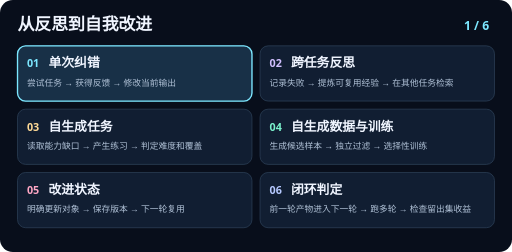
t = 0.00 s
t = 1.88 s: frame unchanged from t = 0.00 s, image omitted
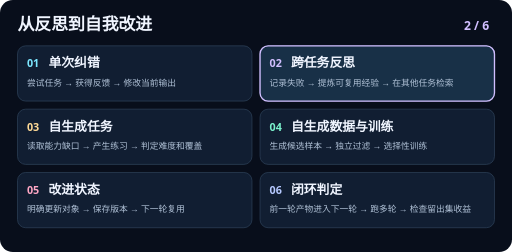
t = 3.13 s
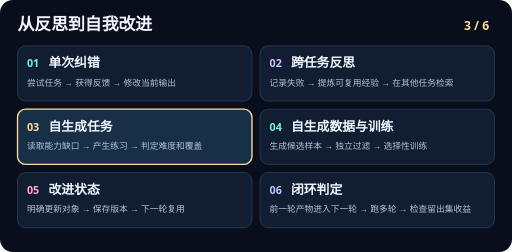
t = 5.00 s
t = 6.88 s: frame unchanged from t = 5.00 s, image omitted
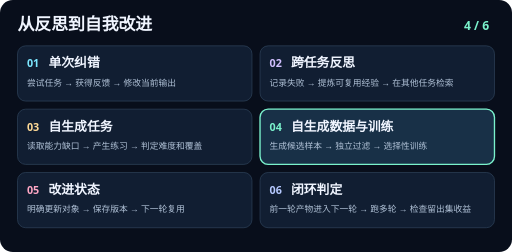
t = 8.13 s

The animated SVG that drew these frames (rendered in a browser with its animation timeline set to each time). Animation: 6 SMIL elements (animate=6); frames cover the first 8.12 s, repeats indefinitely.

<svg xmlns="http://www.w3.org/2000/svg" viewBox="0 0 760 374" width="760" height="374" role="img">
<title>从反思到自我改进六步动效</title>
<rect width="760" height="374" rx="19" fill="#080e1b"/>
<g font-family="system-ui, PingFang SC, Microsoft YaHei, sans-serif">
<text x="26" y="45" fill="#f0f5ff" font-size="25" font-weight="700">从反思到自我改进</text>
<rect x="26" y="68" width="348" height="82" rx="12" fill="#111e32" stroke="#30455d"/>
<g opacity="1">
<animate attributeName="opacity" calcMode="discrete" values="1;0;0;0;0;0;1" keyTimes="0;0.166667;0.333333;0.5;0.666667;0.833333;1" dur="15s" repeatCount="indefinite"/>
<rect x="26" y="68" width="348" height="82" rx="12" fill="#183047" stroke="#7ce7ff" stroke-width="2"/>
<text x="726" y="44" text-anchor="end" fill="#7ce7ff" font-size="18" font-weight="700">1 / 6</text>
</g>
<text x="40" y="100" fill="#7ce7ff" font-size="16" font-weight="700">01</text>
<text x="72" y="100" fill="#f0f5ff" font-size="19" font-weight="650">单次纠错</text>
<text x="40" y="127" fill="#b1c2d7" font-size="13">尝试任务 → 获得反馈 → 修改当前输出</text>
<rect x="386" y="68" width="348" height="82" rx="12" fill="#111e32" stroke="#30455d"/>
<g opacity="0">
<animate attributeName="opacity" calcMode="discrete" values="0;1;0;0;0;0;0" keyTimes="0;0.166667;0.333333;0.5;0.666667;0.833333;1" dur="15s" repeatCount="indefinite"/>
<rect x="386" y="68" width="348" height="82" rx="12" fill="#183047" stroke="#d1bfff" stroke-width="2"/>
<text x="726" y="44" text-anchor="end" fill="#d1bfff" font-size="18" font-weight="700">2 / 6</text>
</g>
<text x="400" y="100" fill="#d1bfff" font-size="16" font-weight="700">02</text>
<text x="432" y="100" fill="#f0f5ff" font-size="19" font-weight="650">跨任务反思</text>
<text x="400" y="127" fill="#b1c2d7" font-size="13">记录失败 → 提炼可复用经验 → 在其他任务检索</text>
<rect x="26" y="162" width="348" height="82" rx="12" fill="#111e32" stroke="#30455d"/>
<g opacity="0">
<animate attributeName="opacity" calcMode="discrete" values="0;0;1;0;0;0;0" keyTimes="0;0.166667;0.333333;0.5;0.666667;0.833333;1" dur="15s" repeatCount="indefinite"/>
<rect x="26" y="162" width="348" height="82" rx="12" fill="#183047" stroke="#ffda96" stroke-width="2"/>
<text x="726" y="44" text-anchor="end" fill="#ffda96" font-size="18" font-weight="700">3 / 6</text>
</g>
<text x="40" y="194" fill="#ffda96" font-size="16" font-weight="700">03</text>
<text x="72" y="194" fill="#f0f5ff" font-size="19" font-weight="650">自生成任务</text>
<text x="40" y="221" fill="#b1c2d7" font-size="13">读取能力缺口 → 产生练习 → 判定难度和覆盖</text>
<rect x="386" y="162" width="348" height="82" rx="12" fill="#111e32" stroke="#30455d"/>
<g opacity="0">
<animate attributeName="opacity" calcMode="discrete" values="0;0;0;1;0;0;0" keyTimes="0;0.166667;0.333333;0.5;0.666667;0.833333;1" dur="15s" repeatCount="indefinite"/>
<rect x="386" y="162" width="348" height="82" rx="12" fill="#183047" stroke="#7af2cc" stroke-width="2"/>
<text x="726" y="44" text-anchor="end" fill="#7af2cc" font-size="18" font-weight="700">4 / 6</text>
</g>
<text x="400" y="194" fill="#7af2cc" font-size="16" font-weight="700">04</text>
<text x="432" y="194" fill="#f0f5ff" font-size="19" font-weight="650">自生成数据与训练</text>
<text x="400" y="221" fill="#b1c2d7" font-size="13">生成候选样本 → 独立过滤 → 选择性训练</text>
<rect x="26" y="256" width="348" height="82" rx="12" fill="#111e32" stroke="#30455d"/>
<g opacity="0">
<animate attributeName="opacity" calcMode="discrete" values="0;0;0;0;1;0;0" keyTimes="0;0.166667;0.333333;0.5;0.666667;0.833333;1" dur="15s" repeatCount="indefinite"/>
<rect x="26" y="256" width="348" height="82" rx="12" fill="#183047" stroke="#ffa7c5" stroke-width="2"/>
<text x="726" y="44" text-anchor="end" fill="#ffa7c5" font-size="18" font-weight="700">5 / 6</text>
</g>
<text x="40" y="288" fill="#ffa7c5" font-size="16" font-weight="700">05</text>
<text x="72" y="288" fill="#f0f5ff" font-size="19" font-weight="650">改进状态</text>
<text x="40" y="315" fill="#b1c2d7" font-size="13">明确更新对象 → 保存版本 → 下一轮复用</text>
<rect x="386" y="256" width="348" height="82" rx="12" fill="#111e32" stroke="#30455d"/>
<g opacity="0">
<animate attributeName="opacity" calcMode="discrete" values="0;0;0;0;0;1;0" keyTimes="0;0.166667;0.333333;0.5;0.666667;0.833333;1" dur="15s" repeatCount="indefinite"/>
<rect x="386" y="256" width="348" height="82" rx="12" fill="#183047" stroke="#b6c9ff" stroke-width="2"/>
<text x="726" y="44" text-anchor="end" fill="#b6c9ff" font-size="18" font-weight="700">6 / 6</text>
</g>
<text x="400" y="288" fill="#b6c9ff" font-size="16" font-weight="700">06</text>
<text x="432" y="288" fill="#f0f5ff" font-size="19" font-weight="650">闭环判定</text>
<text x="400" y="315" fill="#b1c2d7" font-size="13">前一轮产物进入下一轮 → 跑多轮 → 检查留出集收益</text>
</g>
</svg>
